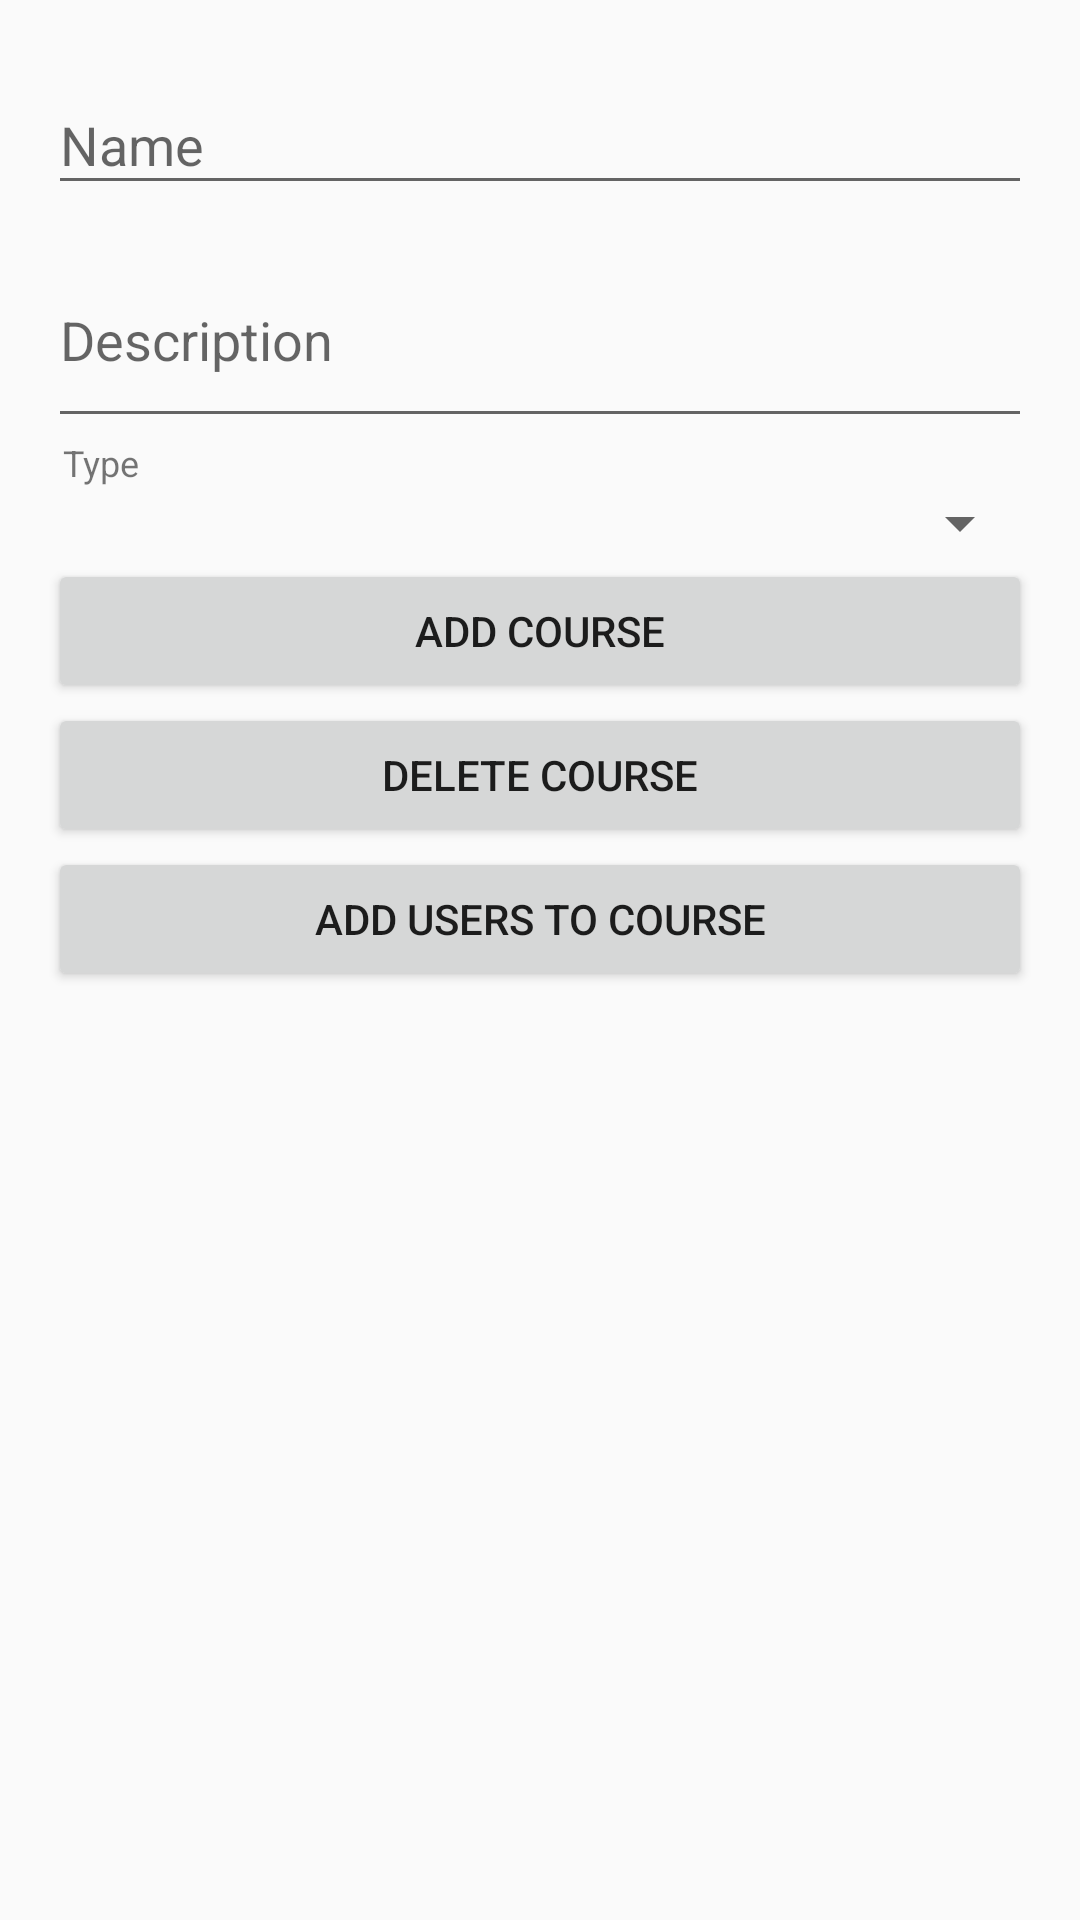

Reconstruct the res/layout file that produces this screen, plus the resources it refers to.
<!-- AndroidManifest.xml: application theme AppTheme -->
<!-- res/layout/activity_training_add.xml -->
<?xml version="1.0" encoding="utf-8"?>
<LinearLayout xmlns:android="http://schemas.android.com/apk/res/android"
    android:orientation="vertical"
    xmlns:tools="http://schemas.android.com/tools" android:layout_width="match_parent"
    android:layout_height="match_parent" android:paddingLeft="@dimen/activity_horizontal_margin"
    android:paddingRight="@dimen/activity_horizontal_margin"
    android:paddingTop="@dimen/activity_vertical_margin"
    android:paddingBottom="@dimen/activity_vertical_margin"
    tools:context="nl.debhver.debedrijfshulpverlener.AdminTrainingAddActivity"
    android:weightSum="1">

    <android.support.design.widget.TextInputLayout
        android:layout_width="match_parent"
        android:layout_height="wrap_content">
        <EditText
            android:layout_width="match_parent"
            android:layout_height="wrap_content"
            android:id="@+id/inputTrainingName"
            android:hint="@string/name"
            android:layout_alignParentTop="true"
            android:layout_alignParentLeft="true"
            android:layout_alignParentStart="true"
            android:layout_alignParentRight="true"
            android:layout_alignParentEnd="true" />
    </android.support.design.widget.TextInputLayout>
    <android.support.design.widget.TextInputLayout
        android:layout_width="match_parent"
        android:layout_height="wrap_content">
        <EditText
            android:layout_width="match_parent"
            android:layout_height="200px"
            android:id="@+id/inputTrainingDescription"
            android:hint="@string/description"
            android:layout_alignParentLeft="true"
            android:layout_alignParentStart="true" />
    </android.support.design.widget.TextInputLayout>

    <TextView
        android:layout_width="wrap_content"
        android:layout_height="wrap_content"
        android:text="@string/type"
        android:id="@+id/textView"
        android:textSize="12dp"
        android:paddingLeft="5dp" />

    <android.support.design.widget.TextInputLayout
        android:layout_width="match_parent"
        android:layout_height="wrap_content"></android.support.design.widget.TextInputLayout>


    <Spinner
        android:layout_width="match_parent"
        android:layout_height="wrap_content"
        android:id="@+id/trainingSpinner" />

    <Button
        android:layout_width="fill_parent"
        android:layout_height="wrap_content"
        android:text="@string/add_training"
        android:id="@+id/addTrainingButton"
        android:onClick="addTrainingClicked"
        android:layout_gravity="center_horizontal"
        android:layout_alignParentBottom="true"
        android:layout_centerHorizontal="true" />

    <Button
        android:layout_width="fill_parent"
        android:layout_height="wrap_content"
        android:text="@string/delete_training"
        android:onClick="deleteTrainingClicked"
        android:id="@+id/deleteTrainingButton"
        android:layout_alignParentBottom="true"
        android:layout_centerHorizontal="true" />

    <Button
        android:layout_width="fill_parent"
        android:layout_height="wrap_content"
        android:text="@string/add_users_to_training"
        android:onClick="addUsertoTrainingClicked"
        android:id="@+id/addUserToTrainingbutton" />

</LinearLayout>
<!-- resources referenced by this layout -->
<resources>
  <dimen name="activity_horizontal_margin">16dp</dimen>
  <dimen name="activity_vertical_margin">16dp</dimen>
  <string name="add_training">Add course</string>
  <string name="add_users_to_training">Add users to course</string>
  <string name="delete_training">Delete course</string>
  <string name="description">Description</string>
  <string name="name">Name</string>
  <string name="type">Type</string>
  <style name="AppTheme" parent="Theme.AppCompat.Light.NoActionBar">
          
          <item name="colorPrimary">@color/colorPrimary</item>
          <item name="colorPrimaryDark">@color/colorPrimaryDark</item>
          <item name="colorAccent">@color/colorAccent</item>
  
      </style>
  <!-- not gathered from this repository: default colours our renderer supplied (Android Studio template values) -->
  <color name="colorPrimary">#FF6200EE</color>
  <color name="colorPrimaryDark">#FF3700B3</color>
  <color name="colorAccent">#FF03DAC5</color>
</resources>
